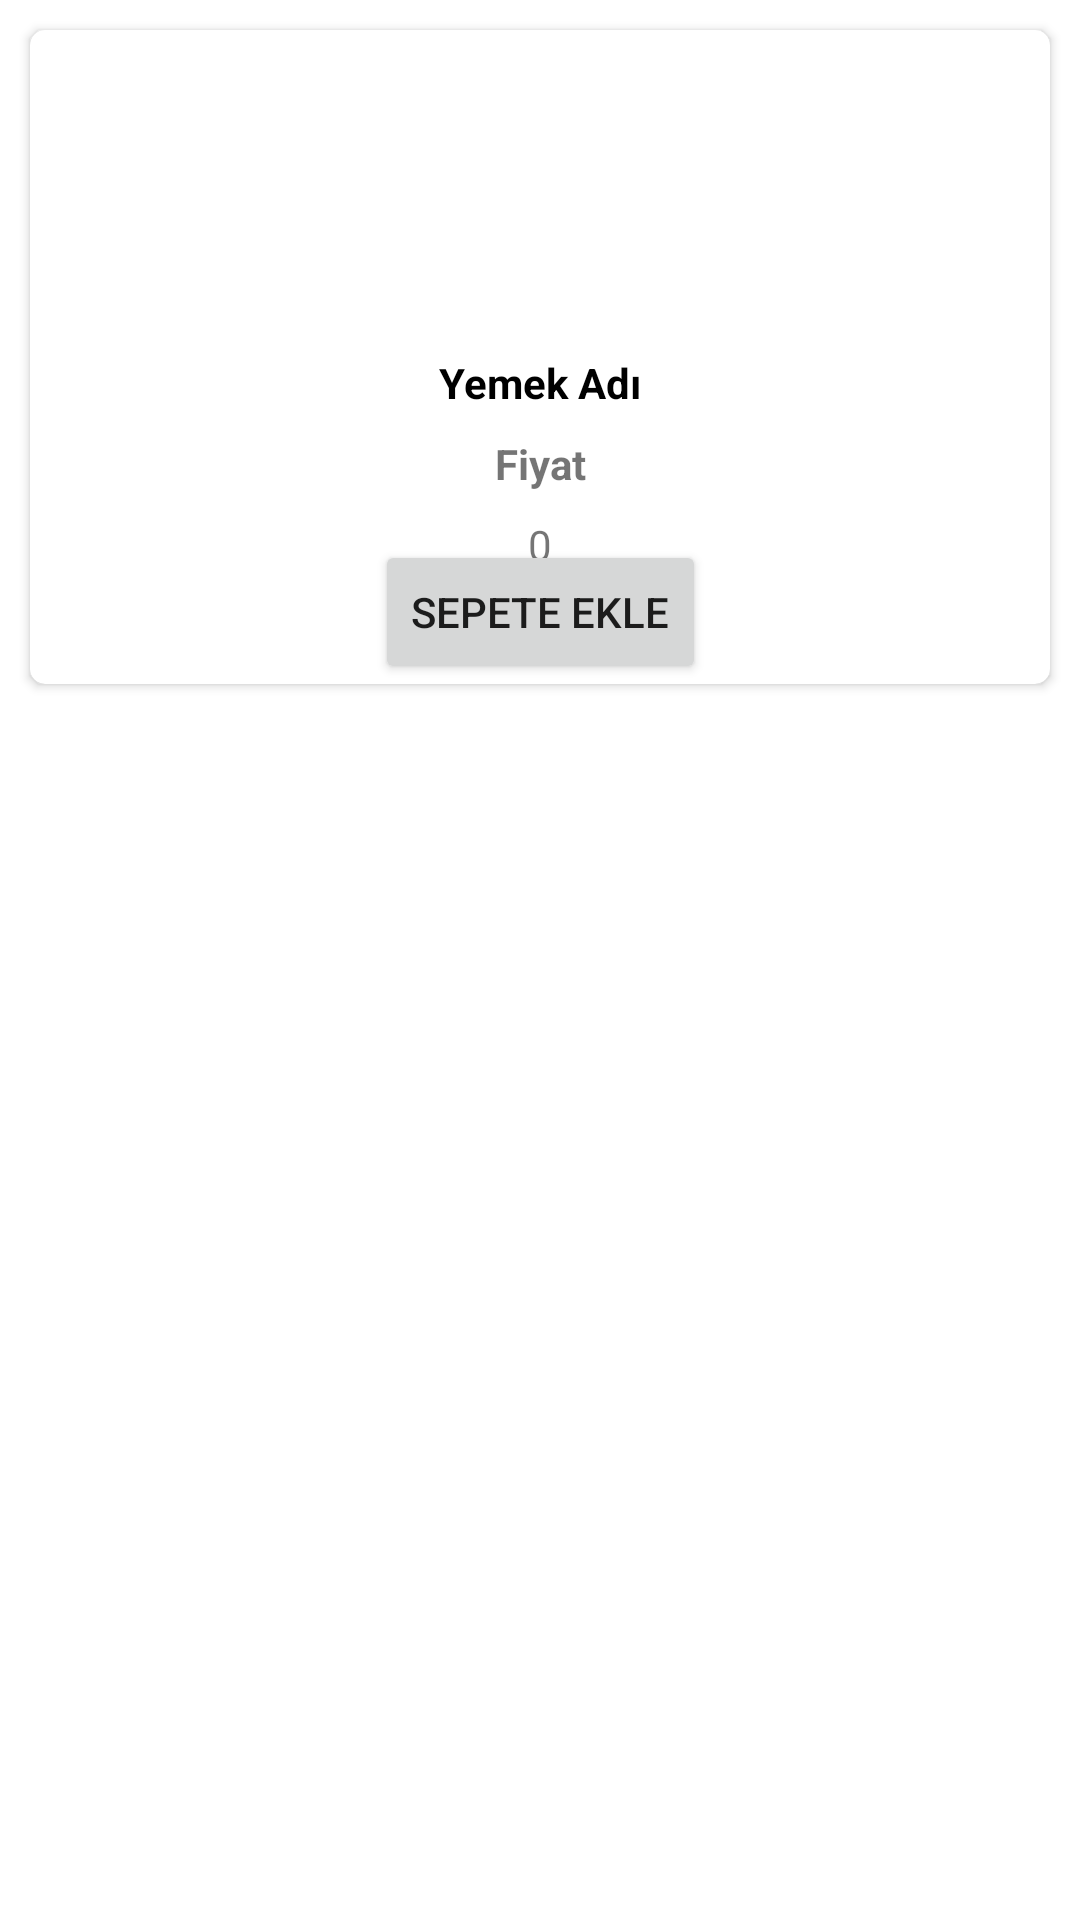

Android layout source for this screen:
<!-- AndroidManifest.xml: application theme Theme.YemekUygulaasi -->
<!-- res/layout/card_tasarim.xml -->
<?xml version="1.0" encoding="utf-8"?>
<layout xmlns:android="http://schemas.android.com/apk/res/android"
    xmlns:app="http://schemas.android.com/apk/res-auto"
    xmlns:tools="http://schemas.android.com/tools">

    <data>
          <variable name="yemekNesnesi" type="com.batuhanakyol.yemekuygulaasi.data.entity.Yemekler" />
    </data>

    <LinearLayout
        android:layout_width="match_parent"
        android:layout_height="wrap_content"
        android:orientation="vertical">

        <androidx.cardview.widget.CardView
            android:id="@+id/satir_card"
            android:layout_width="match_parent"
            android:layout_height="wrap_content"
            android:layout_margin="10dp"
            app:cardCornerRadius="5dp">

            <androidx.constraintlayout.widget.ConstraintLayout
                android:layout_width="match_parent"
                android:layout_height="match_parent">

                <ImageView
                    android:id="@+id/imageViewYemekResmi"
                    android:layout_width="100dp"
                    android:layout_height="100dp"
                    app:layout_constraintEnd_toEndOf="parent"
                    app:layout_constraintStart_toStartOf="parent"
                    app:layout_constraintTop_toTopOf="parent"
                    tools:srcCompat="@tools:sample/avatars" />

                <TextView
                    android:id="@+id/textViewYemekAdi"
                    android:layout_width="wrap_content"
                    android:layout_height="wrap_content"
                    android:layout_marginTop="8dp"
                    android:text="Yemek Adı"
                    android:textColor="#000000"
                    android:textStyle="bold"
                    app:layout_constraintEnd_toEndOf="parent"
                    app:layout_constraintStart_toStartOf="parent"
                    app:layout_constraintTop_toBottomOf="@+id/imageViewYemekResmi" />

                <TextView
                    android:id="@+id/textViewFiyat"
                    android:layout_width="wrap_content"
                    android:layout_height="wrap_content"
                    android:layout_marginTop="8dp"
                    android:text="Fiyat"
                    android:textStyle="bold"
                    app:layout_constraintEnd_toEndOf="parent"
                    app:layout_constraintStart_toStartOf="parent"
                    app:layout_constraintTop_toBottomOf="@+id/textViewYemekAdi" />

                <ImageView
                    android:id="@+id/imageViewAdd"
                    android:layout_width="wrap_content"
                    android:layout_height="wrap_content"
                    android:layout_marginStart="8dp"
                    android:layout_marginTop="8dp"
                    android:layout_marginEnd="144dp"
                    app:layout_constraintEnd_toEndOf="parent"
                    app:layout_constraintStart_toEndOf="@+id/textViewAdet"
                    app:layout_constraintTop_toBottomOf="@+id/textViewFiyat"
                    app:srcCompat="@drawable/add_24" />

                <ImageView
                    android:id="@+id/imageViewMinus"
                    android:layout_width="wrap_content"
                    android:layout_height="wrap_content"
                    android:layout_marginStart="144dp"
                    android:layout_marginTop="8dp"
                    android:layout_marginEnd="8dp"
                    app:layout_constraintEnd_toStartOf="@+id/textViewAdet"
                    app:layout_constraintStart_toStartOf="parent"
                    app:layout_constraintTop_toBottomOf="@+id/textViewFiyat"
                    app:srcCompat="@drawable/minus_24" />

                <TextView
                    android:id="@+id/textViewAdet"
                    android:layout_width="wrap_content"
                    android:layout_height="wrap_content"
                    android:layout_marginStart="8dp"
                    android:layout_marginTop="8dp"
                    android:layout_marginEnd="8dp"
                    android:text="0"
                    app:layout_constraintEnd_toStartOf="@+id/imageViewAdd"
                    app:layout_constraintStart_toEndOf="@+id/imageViewMinus"
                    app:layout_constraintTop_toBottomOf="@+id/textViewFiyat" />

                <Button
                    android:id="@+id/buttonSepeteEkle"
                    android:layout_width="wrap_content"
                    android:layout_height="wrap_content"
                    android:layout_marginTop="8dp"
                    android:text="Sepete Ekle"
                    app:layout_constraintEnd_toEndOf="parent"
                    app:layout_constraintStart_toStartOf="parent"
                    app:layout_constraintTop_toBottomOf="@+id/imageViewAdd" />
            </androidx.constraintlayout.widget.ConstraintLayout>
        </androidx.cardview.widget.CardView>
    </LinearLayout>
</layout>
<!-- resources referenced by this layout -->
<resources>
  <style name="Theme.YemekUygulaasi" parent="Theme.MaterialComponents.DayNight.DarkActionBar">
          
          <item name="colorPrimary">@color/purple_500</item>
          <item name="colorPrimaryVariant">@color/purple_700</item>
          <item name="colorOnPrimary">@color/white</item>
          
          <item name="colorSecondary">@color/teal_200</item>
          <item name="colorSecondaryVariant">@color/teal_700</item>
          <item name="colorOnSecondary">@color/black</item>
          
          <item name="android:statusBarColor" tools:targetApi="l">?attr/colorPrimaryVariant</item>
          
          <item name="windowActionBar">false</item>
          <item name="windowNoTitle">true</item>
      </style>
  <color name="purple_500">#FF6200EE</color>
  <color name="purple_700">#FF3700B3</color>
  <color name="white">#FFFFFFFF</color>
  <color name="teal_200">#FF03DAC5</color>
  <color name="teal_700">#FF018786</color>
  <color name="black">#FF000000</color>
</resources>
